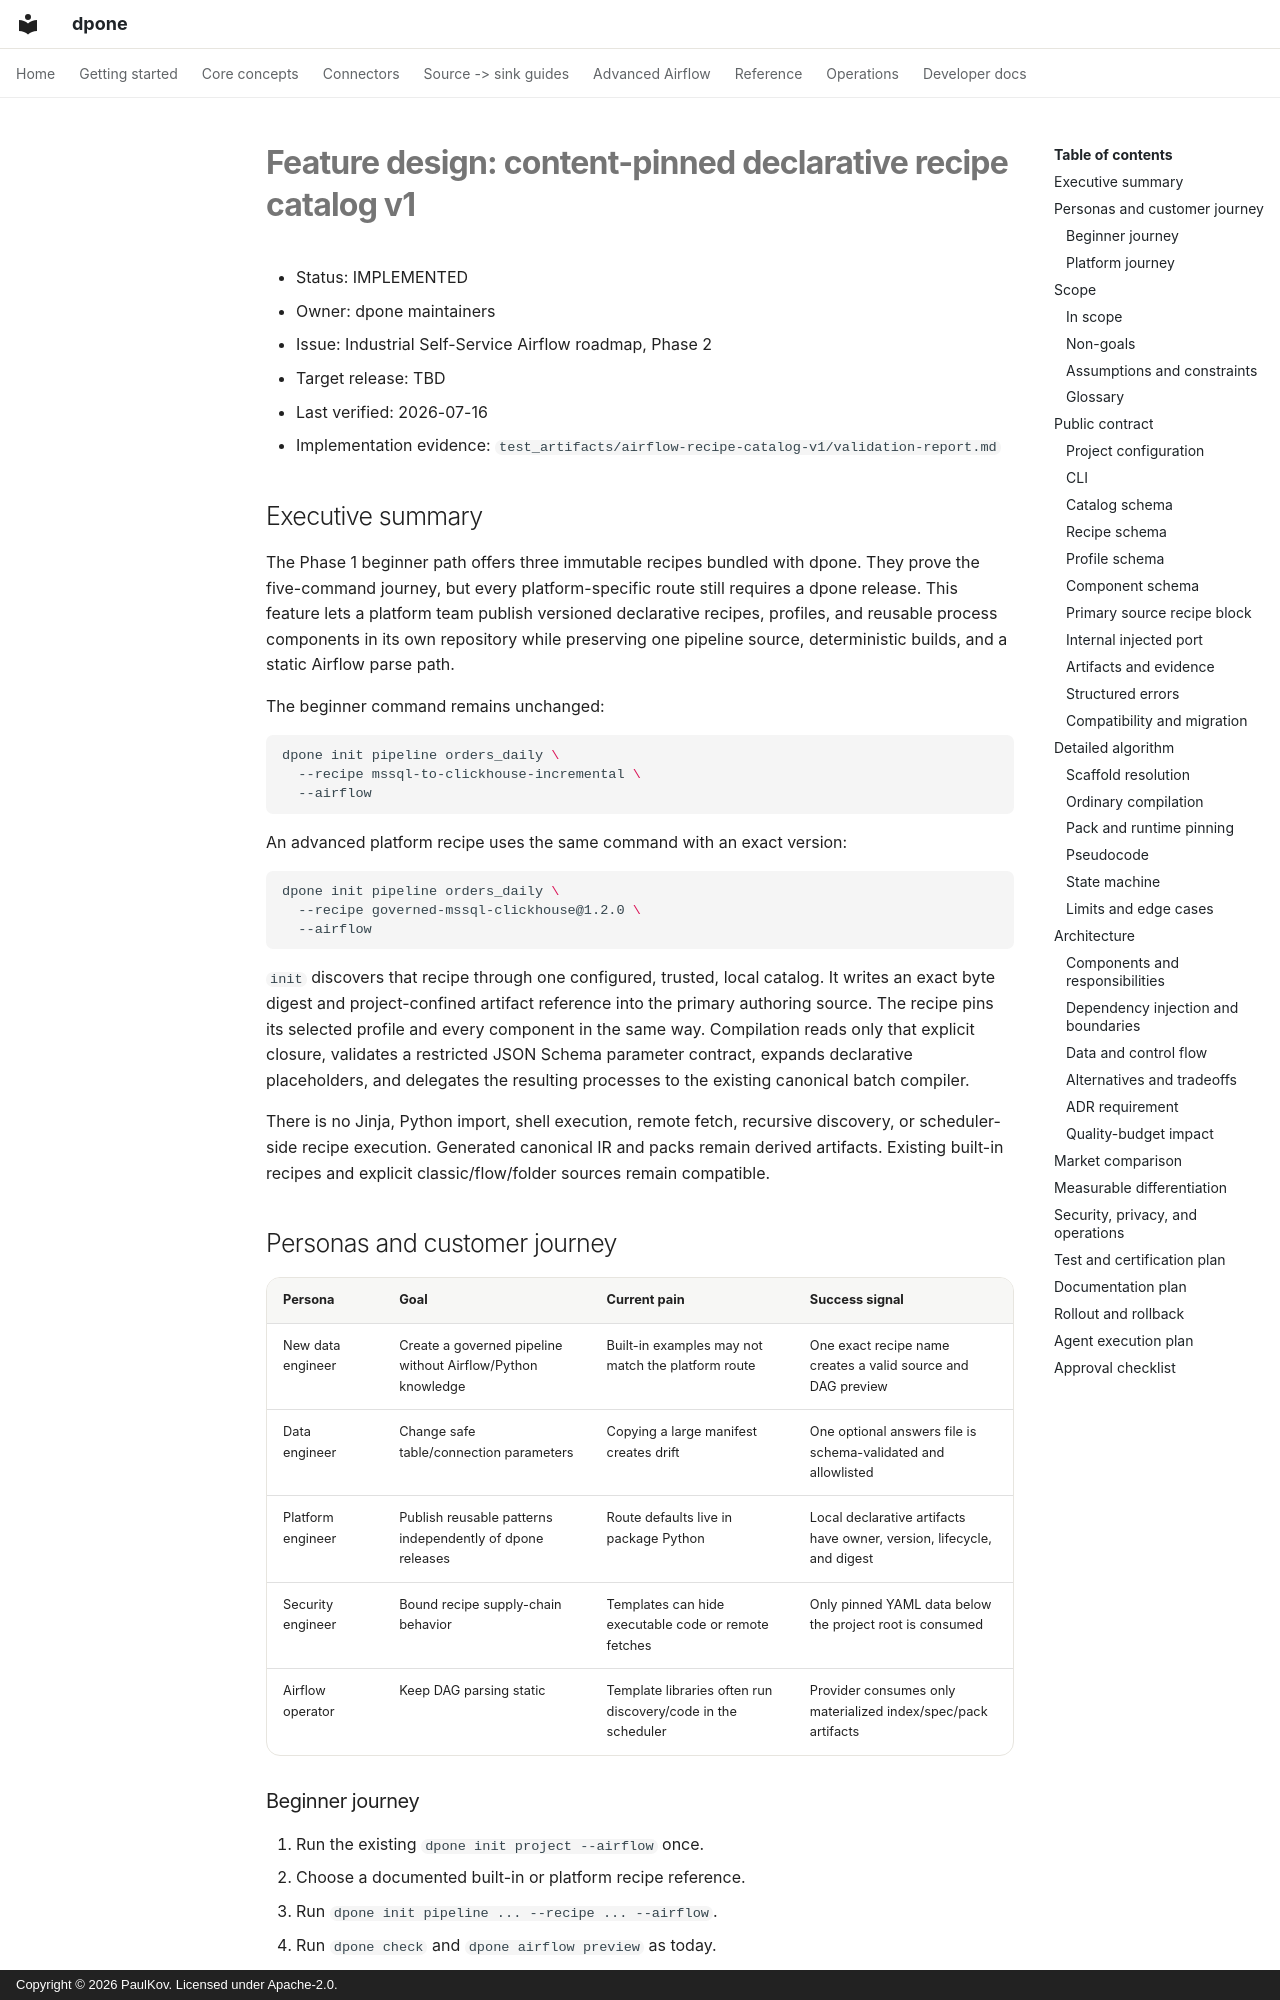

repository: PaulKov/dpone · page: feature-design-airflow-recipe-catalog-v1/index.html · generator: mkdocs · copyright: Copyright © 2026 PaulKov. Licensed under Apache-2.0.

# Feature design: content-pinned declarative recipe catalog v1

- Status: IMPLEMENTED
- Owner: dpone maintainers
- Issue: Industrial Self-Service Airflow roadmap, Phase 2
- Target release: TBD
- Last verified: 2026-07-16
- Implementation evidence: `test_artifacts/airflow-recipe-catalog-v1/validation-report.md`

## Executive summary

The Phase 1 beginner path offers three immutable recipes bundled with dpone.
They prove the five-command journey, but every platform-specific route still
requires a dpone release. This feature lets a platform team publish versioned
declarative recipes, profiles, and reusable process components in its own
repository while preserving one pipeline source, deterministic builds, and a
static Airflow parse path.

The beginner command remains unchanged:

```bash
dpone init pipeline orders_daily \
  --recipe mssql-to-clickhouse-incremental \
  --airflow
```

An advanced platform recipe uses the same command with an exact version:

```bash
dpone init pipeline orders_daily \
  --recipe governed-mssql-clickhouse@1.2.0 \
  --airflow
```

`init` discovers that recipe through one configured, trusted, local catalog.
It writes an exact byte digest and project-confined artifact reference into the
primary authoring source. The recipe pins its selected profile and every
component in the same way. Compilation reads only that explicit closure,
validates a restricted JSON Schema parameter contract, expands declarative
placeholders, and delegates the resulting processes to the existing canonical
batch compiler.

There is no Jinja, Python import, shell execution, remote fetch, recursive
discovery, or scheduler-side recipe execution. Generated canonical IR and packs
remain derived artifacts. Existing built-in recipes and explicit
classic/flow/folder sources remain compatible.

## Personas and customer journey

| Persona | Goal | Current pain | Success signal |
|---|---|---|---|
| New data engineer | Create a governed pipeline without Airflow/Python knowledge | Built-in examples may not match the platform route | One exact recipe name creates a valid source and DAG preview |
| Data engineer | Change safe table/connection parameters | Copying a large manifest creates drift | One optional answers file is schema-validated and allowlisted |
| Platform engineer | Publish reusable patterns independently of dpone releases | Route defaults live in package Python | Local declarative artifacts have owner, version, lifecycle, and digest |
| Security engineer | Bound recipe supply-chain behavior | Templates can hide executable code or remote fetches | Only pinned YAML data below the project root is consumed |
| Airflow operator | Keep DAG parsing static | Template libraries often run discovery/code in the scheduler | Provider consumes only materialized index/spec/pack artifacts |

### Beginner journey

1. Run the existing `dpone init project --airflow` once.
2. Choose a documented built-in or platform recipe reference.
3. Run `dpone init pipeline ... --recipe ... --airflow`.
4. Run `dpone check` and `dpone airflow preview` as today.
5. Diagnose a recipe failure through one structured error and linked fix; the
   command performs no partial writes.

No catalog, digest, component, profile, pack, or Airflow Python knowledge is
required for the built-in path. Platform recipes can also provide all defaults,
so the command count stays five or fewer.
